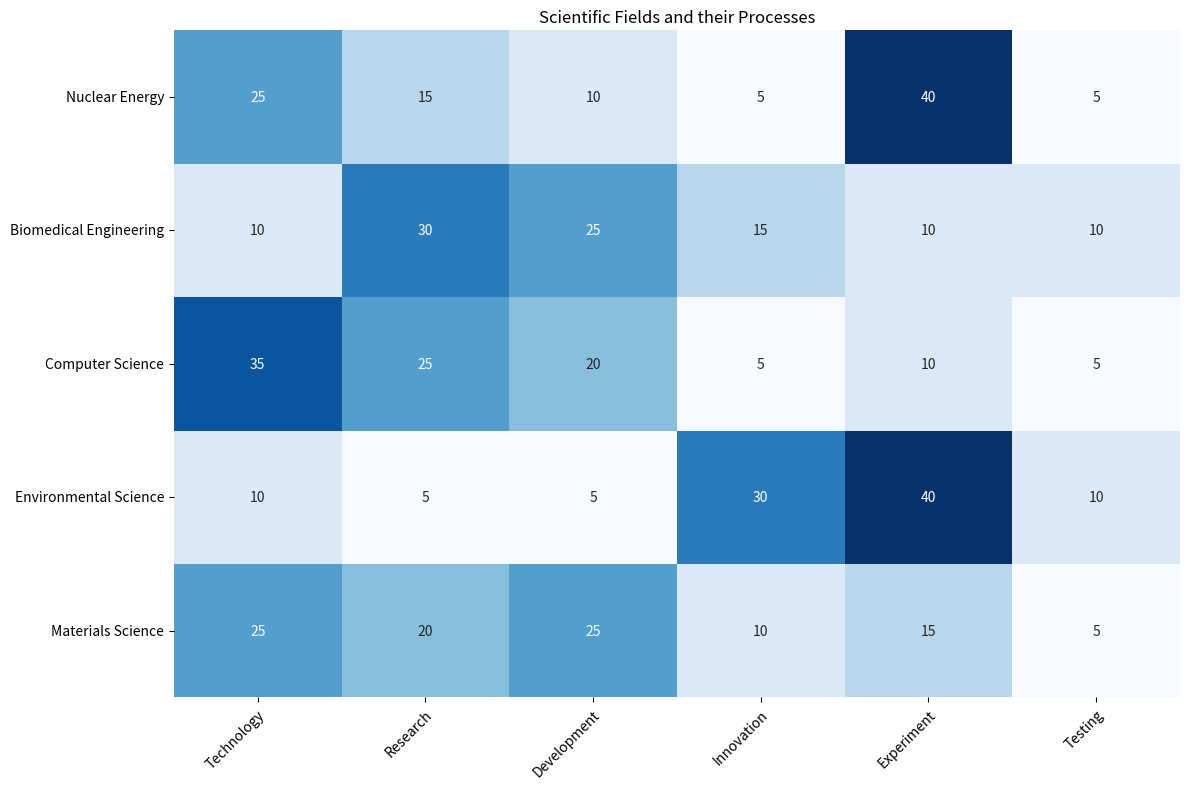

The script that saved this image: (Note: this script raises an exception after producing the figure.)




import matplotlib.pyplot as plt
import numpy as np
import pandas as pd
import seaborn as sns

# define data
data = {'Technology': {'Nuclear Energy': 25, 'Biomedical Engineering': 10, 'Computer Science': 35, 'Environmental Science': 10, 'Materials Science': 25},
        'Research': {'Nuclear Energy': 15, 'Biomedical Engineering': 30, 'Computer Science': 25, 'Environmental Science': 5, 'Materials Science': 20},
        'Development': {'Nuclear Energy': 10, 'Biomedical Engineering': 25, 'Computer Science': 20, 'Environmental Science': 5, 'Materials Science': 25},
        'Innovation': {'Nuclear Energy': 5, 'Biomedical Engineering': 15, 'Computer Science': 5, 'Environmental Science': 30, 'Materials Science': 10},
        'Experiment': {'Nuclear Energy': 40, 'Biomedical Engineering': 10, 'Computer Science': 10, 'Environmental Science': 40, 'Materials Science': 15},
        'Testing': {'Nuclear Energy': 5, 'Biomedical Engineering': 10, 'Computer Science': 5, 'Environmental Science': 10, 'Materials Science': 5}}

# convert data into a dataframe
df = pd.DataFrame(data)

# create a figure and axes
fig, ax = plt.subplots(figsize=(12, 8))

# plot the heatmap
heatmap = sns.heatmap(df, annot=True, fmt="g", cmap='Blues', cbar=False, ax=ax)

# set x and y ticks and ticklabels to be in the center of each cell
ax.set_xticks(np.arange(len(df.columns))+0.5)
ax.set_yticks(np.arange(len(df))+0.5)
ax.set_xticklabels(df.columns, rotation=45, ha='right', rotation_mode='anchor')
ax.set_yticklabels(df.index, rotation=0, ha='right', rotation_mode='anchor')

# add a title
ax.set_title('Scientific Fields and their Processes')

# automatically resize the figure
plt.tight_layout()

# save the figure
plt.savefig('output/final/heatmap/png/20231228-134212_82.png', bbox_inches='tight')

# clear the current image state
plt.clf()
